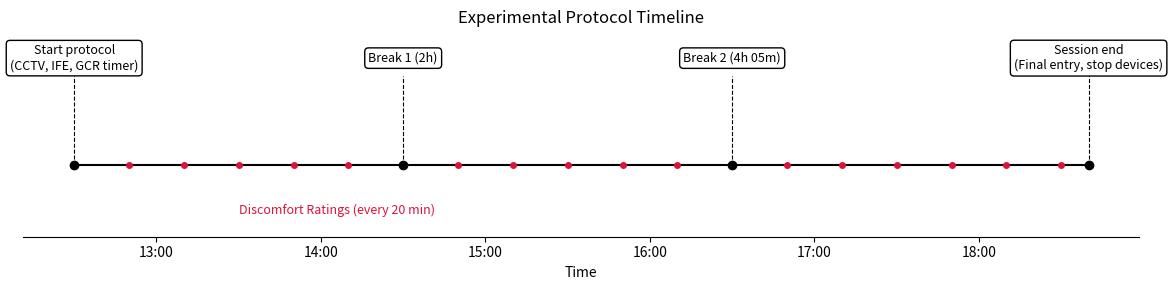

Python code for this plot:
import matplotlib.pyplot as plt
import matplotlib.dates as mdates
from datetime import datetime, timedelta

# Define key events with times (all above the line)
events = [
    ("Start protocol\n(CCTV, IFE, GCR timer)", "2025-10-01 12:30"),
    ("Break 1 (2h)", "2025-10-01 14:30"),
    ("Break 2 (4h 05m)", "2025-10-01 16:50"),  # align exactly with a 20-min interval
    ("Session end\n(Final entry, stop devices)", "2025-10-01 18:40")
]

# Convert to datetime objects
start_time = datetime.strptime("2025-10-01 12:30", "%Y-%m-%d %H:%M")
end_time = datetime.strptime("2025-10-01 18:40", "%Y-%m-%d %H:%M")

# Define break intervals (5 min duration each)
breaks = [
    (datetime.strptime("2025-10-01 14:30", "%Y-%m-%d %H:%M"),
     datetime.strptime("2025-10-01 14:35", "%Y-%m-%d %H:%M")),
    (datetime.strptime("2025-10-01 16:35", "%Y-%m-%d %H:%M"),
     datetime.strptime("2025-10-01 16:40", "%Y-%m-%d %H:%M"))
]

# Generate discomfort rating intervals every 20 minutes (excluding breaks)
rating_times = []
t = start_time + timedelta(minutes=20)
while t <= end_time:
    if not any(b[0] <= t <= b[1] for b in breaks):
        rating_times.append(t)
    t += timedelta(minutes=20)

# Find the nearest discomfort time for Break 2 (so it's exactly aligned)
break2_time = min(rating_times, key=lambda x: abs(x - datetime.strptime("2025-10-01 16:35", "%Y-%m-%d %H:%M")))
events[2] = ("Break 2 (4h 05m)", break2_time.strftime("%Y-%m-%d %H:%M"))

# Plot setup
fig, ax = plt.subplots(figsize=(12, 3))

# Draw central timeline
ax.hlines(0, start_time, end_time, color="black", linewidth=1.5)

# Add main events (all above the line)
for label, t_str in events:
    t = datetime.strptime(t_str, "%Y-%m-%d %H:%M")
    ax.plot(t, 0, "o", color="black", markersize=6, zorder=3)
    ax.vlines(t, 0, 1.0, color="black", linestyle="--", linewidth=0.8)
    ax.text(t, 1.2, label, ha="center", va="center",
            fontsize=9, bbox=dict(boxstyle="round,pad=0.3", facecolor="white", edgecolor="black"))

# Add discomfort rating indicators (primary DV)
ax.plot(rating_times, [0]*len(rating_times), "o", color="crimson", markersize=4, label="Discomfort Ratings", zorder=2)

# Add label for discomfort ratings (below the line)
ax.text(start_time + timedelta(minutes=60), -0.5, "Discomfort Ratings (every 20 min)",
        ha="left", va="center", fontsize=9, color="crimson")

# Format x-axis
ax.xaxis.set_major_formatter(mdates.DateFormatter("%H:%M"))
ax.set_ylim(-0.8, 1.5)
ax.set_yticks([])
ax.set_title("Experimental Protocol Timeline", fontsize=12)
ax.set_xlabel("Time")

# Clean frame
for spine in ["left", "right", "top"]:
    ax.spines[spine].set_visible(False)

plt.tight_layout()
plt.show()
